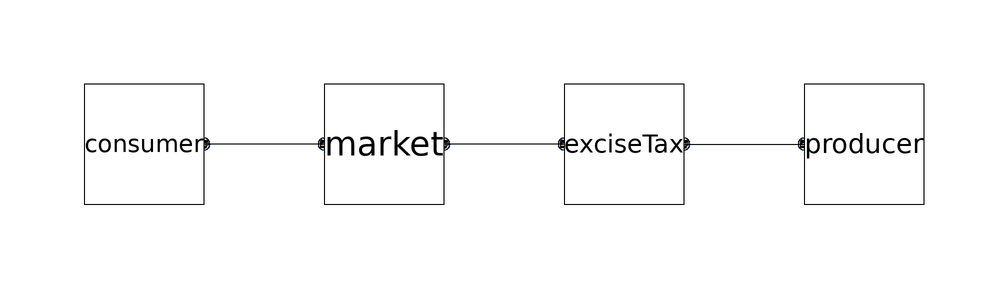

The component connection diagram of the Modelica model below, drawn from its own Placement and Line annotations.

model LinearMarketWithTaxes "Simple market with taxes"

  Components.Consumer consumer(redeclare Curves.LinearCurve curve(basePrice=
          consumerBasePrice, sensitivity=consumerSensitivity))
    annotation (Placement(transformation(extent={{-50,-10},{-30,10}})));
  Components.Producer producer(redeclare Curves.LinearCurve curve(basePrice=
          producerBasePrice, sensitivity=producerSensitivity))
    annotation (Placement(transformation(extent={{70,-10},{90,10}})));
  parameter Types.Price consumerBasePrice=12;
  parameter Types.PriceSensitivity consumerSensitivity=-0.5;
  parameter Types.Price producerBasePrice=10;
  parameter Types.PriceSensitivity producerSensitivity=1;
  parameter Types.SalesVolume expected = (producerBasePrice-consumerBasePrice)/(consumerSensitivity-producerSensitivity);
  Components.MarketAnalysis market(minDeviation=-1, maxDeviation=2)
    annotation (Placement(transformation(extent={{-10,-10},{10,10}})));
  Effects.Tax exciseTax(taxRate=0.06)
    annotation (Placement(transformation(extent={{30,-10},{50,10}})));
equation
  connect(market.consumers, consumer.market)
    annotation (Line(points={{-10,0},{-30,0}}, color={0,0,0}));
  connect(exciseTax.consumers, market.producers)
    annotation (Line(points={{30,0},{20,0},{10,0}}, color={0,0,0}));
  connect(exciseTax.producers, producer.market)
    annotation (Line(points={{50,0},{70,0},{70,0}}, color={0,0,0}));
  annotation (Icon(coordinateSystem(preserveAspectRatio=false)), Diagram(
        coordinateSystem(preserveAspectRatio=false)));
end LinearMarketWithTaxes;